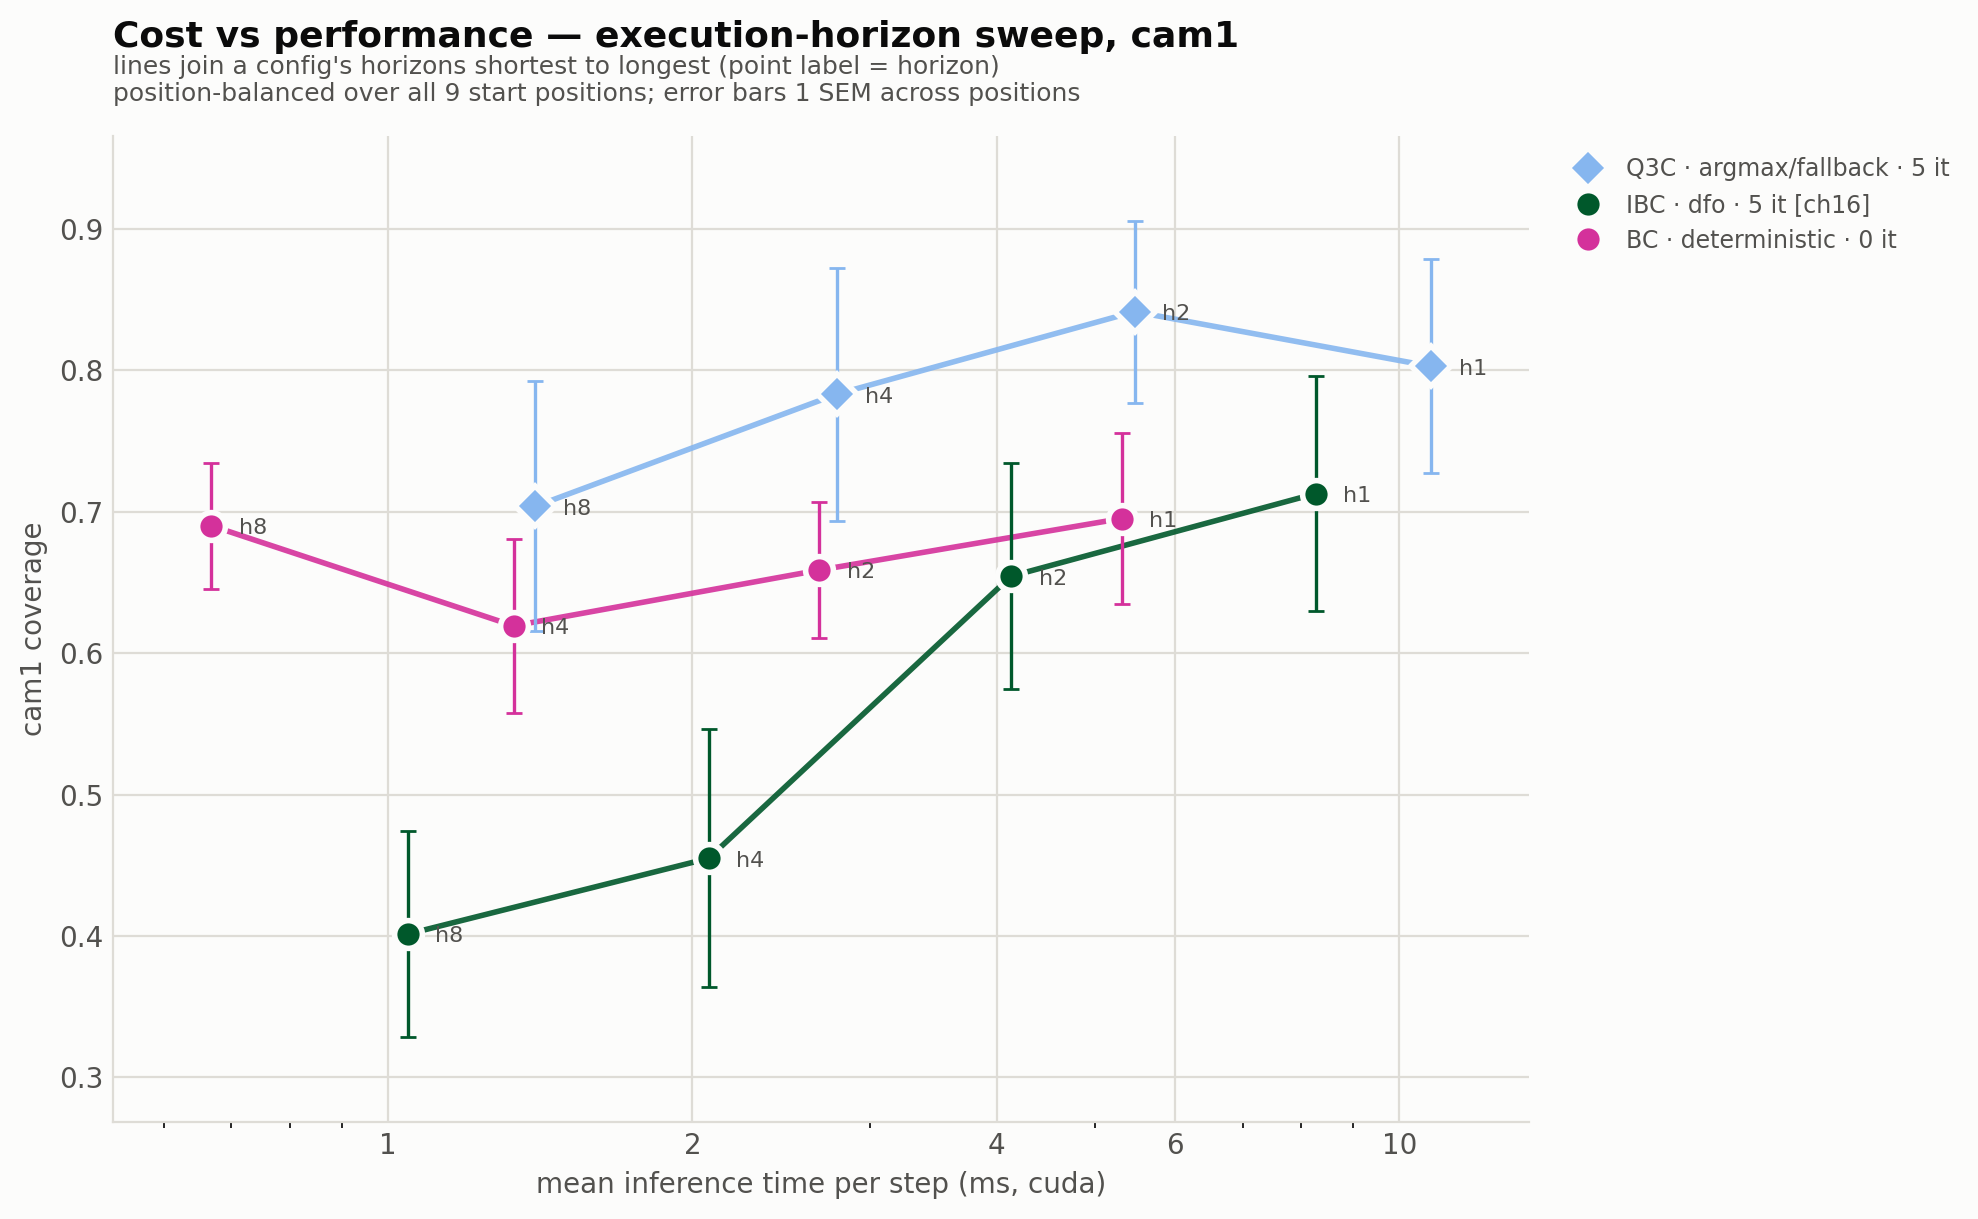

Data behind this chart, as committed beside it:
algorithm, inference, refine_iters, exec_horizon, checkpoint, ms_per_step, n_timing_runs, metric, mean, sem, n_rollouts, n_positions, plotted
bc, deterministic, 0, 1, BC2c_ch16, 5.31, 21, cam1, 0.6953, 0.0604, 23, 9, yes
bc, deterministic, 0, 2, BC2c_ch16, 2.67, 19, cam1, 0.6588, 0.0481, 20, 9, yes
bc, deterministic, 0, 4, BC2c_ch16, 1.33, 18, cam1, 0.6194, 0.0616, 18, 9, yes
bc, deterministic, 0, 8, BC2c_ch16, 0.67, 19, cam1, 0.6903, 0.0445, 19, 9, yes
ibc, dfo, 5, 1, Ibc2c16_c256_imnet, 8.25, 7, cam1, 0.9591, 0.0, 3, 1, 
ibc, dfo, 5, 2, Ibc2c16_c256_imnet, 4.13, 28, cam1, 0.6545, 0.0798, 23, 9, yes
ibc, dfo, 5, 4, Ibc2c16_c256_imnet, 2.08, 26, cam1, 0.455, 0.0913, 23, 9, yes
ibc, dfo, 5, 8, Ibc2c16_c256_imnet, 1.05, 25, cam1, 0.4014, 0.073, 25, 9, yes
q3c, argmax_fallback, 5, 1, L2c_ch16_scratch, 10.74, 3, cam1, 0.803, 0.0756, 22, 9, yes
q3c, argmax_fallback, 5, 2, L2c_ch16_scratch, 5.47, 38, cam1, 0.8416, 0.0643, 20, 9, yes
q3c, argmax_fallback, 5, 4, L2c_ch16_scratch, 2.78, 25, cam1, 0.7832, 0.0896, 21, 9, yes
q3c, argmax_fallback, 5, 8, L2c_ch16_scratch, 1.4, 23, cam1, 0.7039, 0.0884, 19, 9, yes
ibc, dfo, 5, 1, Ibc2c_c256_imnet (borrowed by Ibc2c16_c2…, 8.27, 2, cam1, 0.7129, 0.0831, 25, 9, yes (spliced)
